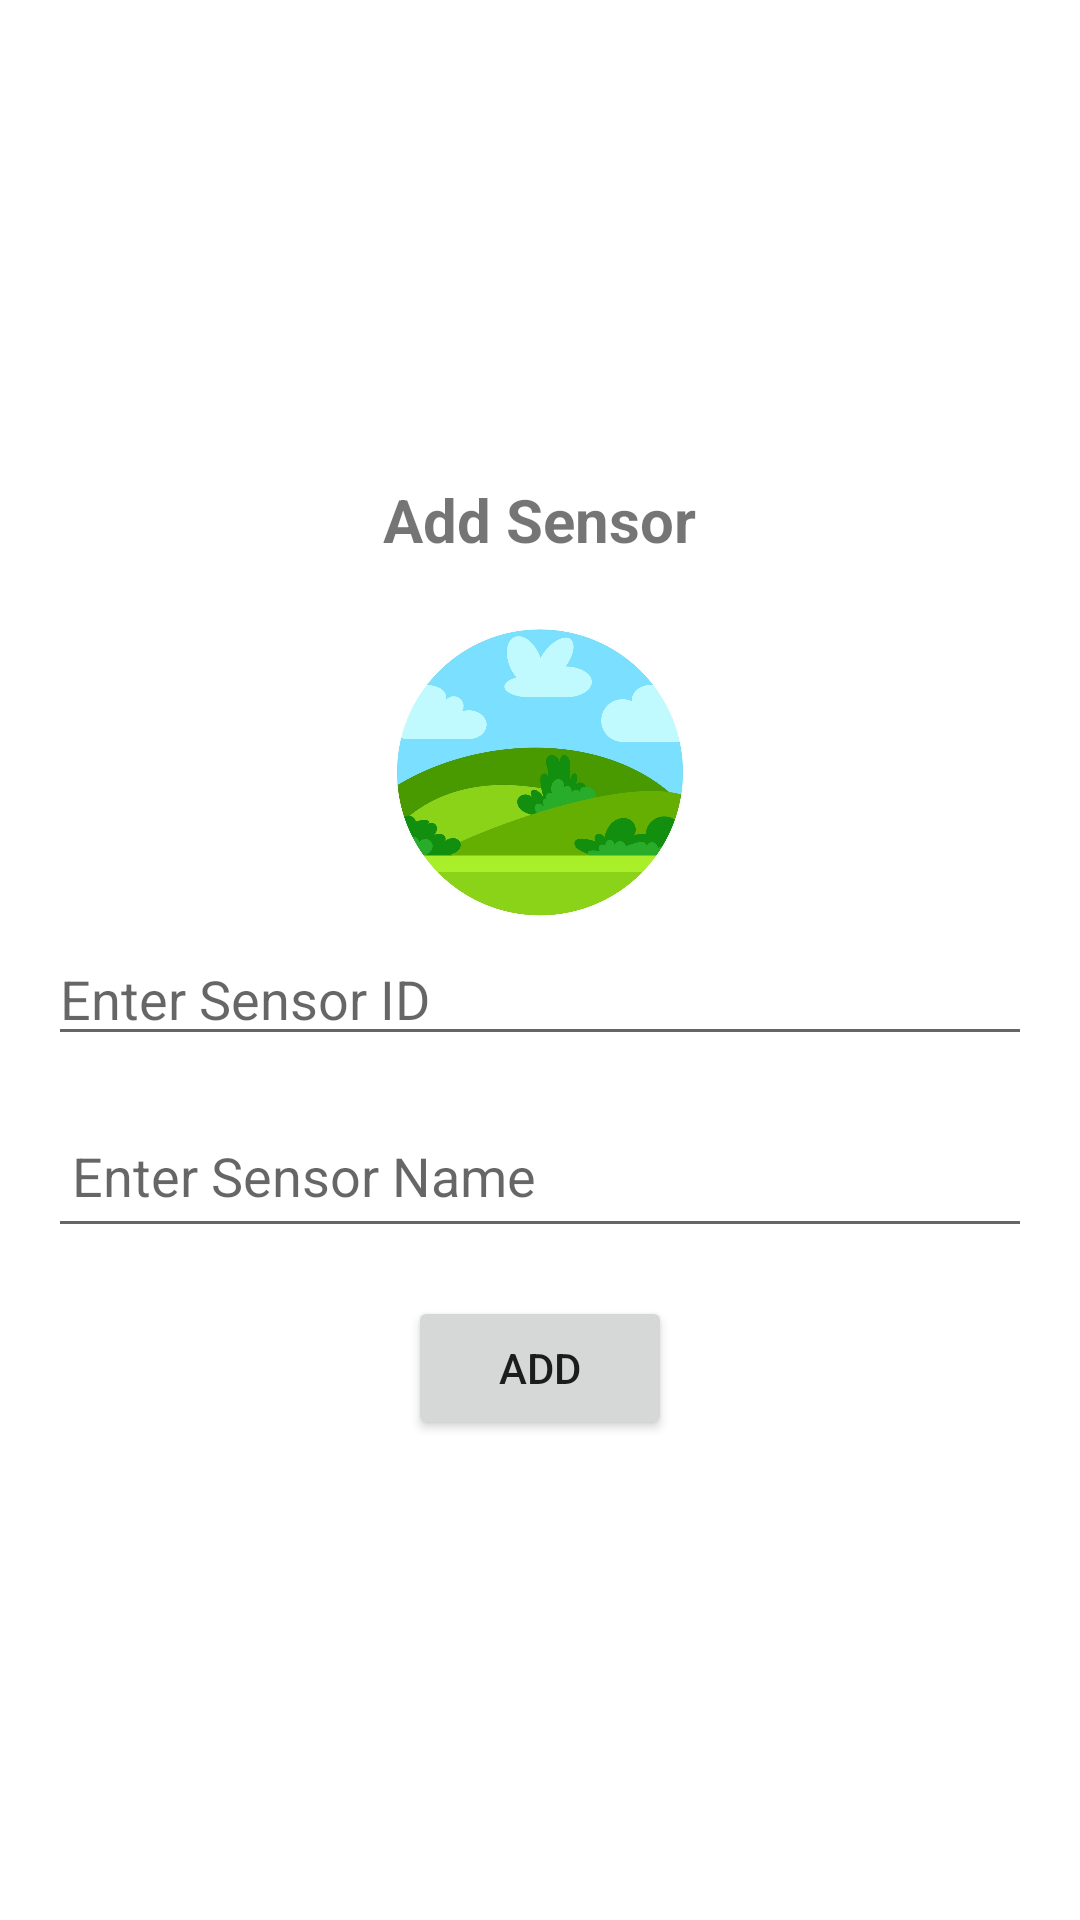

Write the Android layout XML for this screen, with the resource values it uses.
<!-- AndroidManifest.xml: application theme Theme.Agromate -->
<!-- res/layout/dialog_add_sensor.xml -->
<LinearLayout xmlns:android="http://schemas.android.com/apk/res/android"
    xmlns:app="http://schemas.android.com/apk/res-auto"
    xmlns:tools="http://schemas.android.com/tools"
    android:layout_width="match_parent"
    android:layout_height="wrap_content"
    android:orientation="vertical"
    android:padding="16dp"
    android:gravity="center">

    <TextView
        android:id="@+id/headingTextView"
        android:layout_width="wrap_content"
        android:layout_height="wrap_content"
        android:text="Add Sensor"
        android:textSize="20sp"
        android:textStyle="bold"
        android:layout_marginBottom="16dp"/>


    <ImageView
        android:id="@+id/imageView"
        android:layout_width="100dp"
        android:layout_height="108dp"
        android:src="@drawable/pro" />


    <EditText
        android:id="@+id/sensorIdEditText"
        android:layout_width="match_parent"
        android:layout_height="wrap_content"
        android:layout_marginBottom="16dp"
        android:hint="Enter Sensor ID"
        android:inputType="text" />

    <EditText
        android:id="@+id/sensorIdEditText"
        android:layout_width="match_parent"
        android:layout_height="wrap_content"
        android:hint="Enter Sensor Name"
        android:inputType="text"
        android:padding="8dp"
        android:minHeight="48dp"
         android:layout_marginBottom="16dp"
        tools:ignore="DuplicateIds" />




    <Button
        android:id="@+id/addButton"
        android:layout_width="wrap_content"
        android:layout_height="wrap_content"
        android:text="Add"
        android:onClick="onAddButtonClick"/>

</LinearLayout>
<!-- resources referenced by this layout -->
<resources>
  <!-- drawable pro: jpg bitmap (drawable, 58986 bytes) -->
  <style name="Theme.Agromate" parent="Theme.MaterialComponents.DayNight.NoActionBar">
          
          <item name="colorPrimary">#416D19</item>
          <item name="colorPrimaryVariant">#416D19</item>
          <item name="colorOnPrimary">#416D19</item>
          
          <item name="colorSecondary">@color/teal_200</item>
          <item name="colorSecondaryVariant">@color/teal_700</item>
          <item name="colorOnSecondary">@color/black</item>
          
          <item name="android:statusBarColor">?attr/colorPrimaryVariant</item>
          
      </style>
  <color name="teal_200">#FF03DAC5</color>
  <color name="teal_700">#FF018786</color>
  <color name="black">#000000</color>
</resources>
